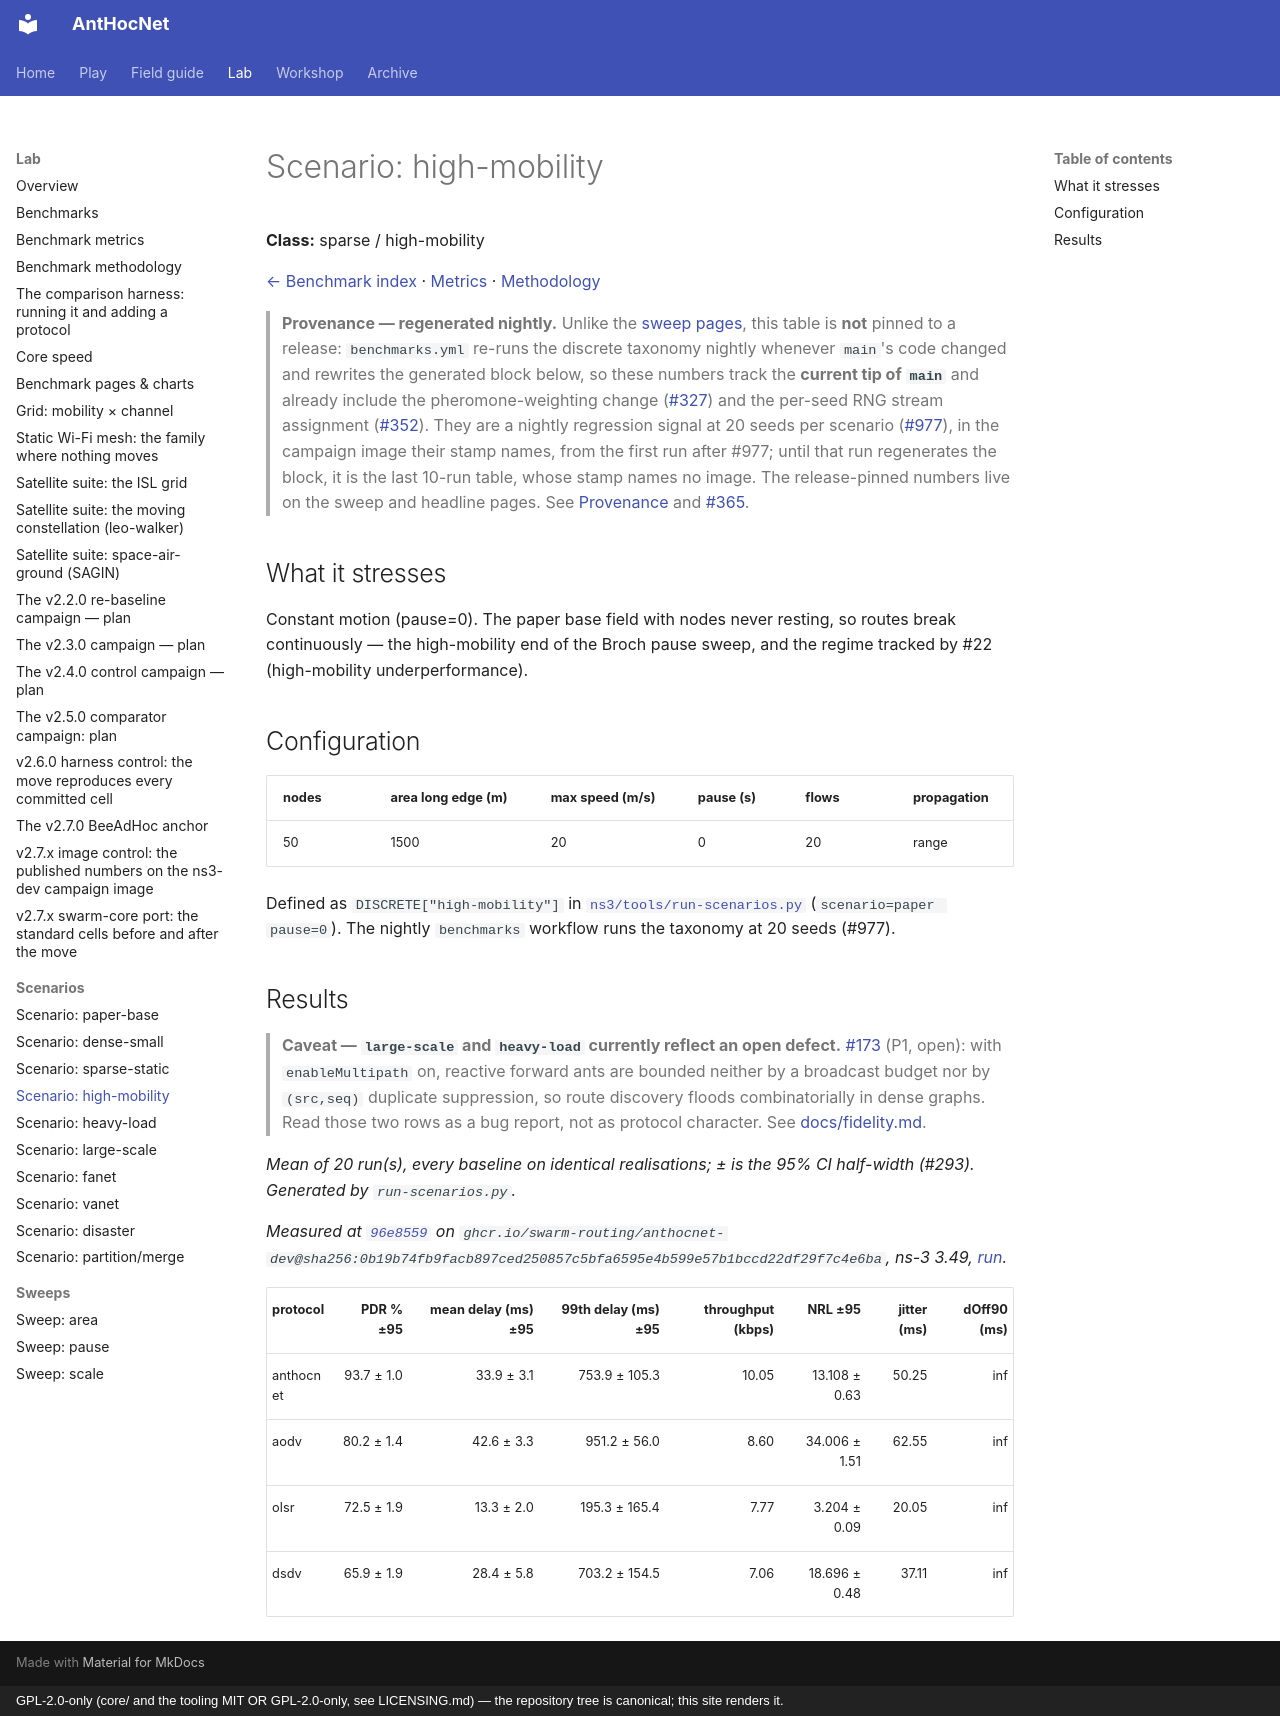

repository: swarm-routing/AntHocNet · page: benchmarks/scenarios/high-mobility/index.html · generator: mkdocs · copyright: GPL-2.0-only (core/ and the tooling MIT OR GPL-2.0-only, see LICENSING.md) — the repository tree is canonical; this site renders it.

# Scenario: high-mobility

**Class:** sparse / high-mobility

[← Benchmark index](../../benchmarks.md) · [Metrics](../metrics.md) · [Methodology](../methodology.md)

> **Provenance — regenerated nightly.** Unlike the
> [sweep pages](../sweeps/area.md), this table is **not** pinned to a release:
> `benchmarks.yml` re-runs the discrete taxonomy nightly whenever `main`'s
> code changed and rewrites the generated block below, so these numbers track the
> **current tip of `main`** and already include the pheromone-weighting change
> ([#327](https://github.com/swarm-routing/AntHocNet/issues/327)) and the
> per-seed RNG stream assignment
> ([#352](https://github.com/swarm-routing/AntHocNet/issues/352)). They are a
> nightly regression signal at 20 seeds per scenario
> ([#977](https://github.com/swarm-routing/AntHocNet/issues/977)), in the
> campaign image their stamp names, from the first run after #977; until that
> run regenerates the block, it is the last 10-run table, whose stamp names no
> image. The release-pinned numbers live on the sweep and headline pages. See
> [Provenance](../methodology.md#provenance-which-version-a-number-was-measured-at)
> and [#365](https://github.com/swarm-routing/AntHocNet/issues/365).

## What it stresses

Constant motion (pause=0). The paper base field with nodes never resting, so
routes break continuously — the high-mobility end of the Broch pause sweep, and
the regime tracked by #22 (high-mobility underperformance).

## Configuration

| nodes | area long edge (m) | max speed (m/s) | pause (s) | flows | propagation |
|---|---|---|---|---|---|
| 50 | 1500 | 20 | 0 | 20 | range |

Defined as `DISCRETE["high-mobility"]` in
[`ns3/tools/run-scenarios.py`](../../../ns3/tools/run-scenarios.py)
(`scenario=paper pause=0`). The nightly `benchmarks` workflow runs the
taxonomy at 20 seeds (#977).

## Results

> **Caveat — `large-scale` and `heavy-load` currently reflect an open
> defect.** [#173](https://github.com/swarm-routing/AntHocNet/issues/173)
> (P1, open): with `enableMultipath` on, reactive forward ants are bounded
> neither by a broadcast budget nor by `(src,seq)` duplicate suppression, so
> route discovery floods combinatorially in dense graphs. Read those two rows
> as a bug report, not as protocol character. See
> [docs/fidelity.md](../../fidelity.md).

<!-- BENCHMARK-TABLE-START -->
_Mean of 20 run(s), every baseline on identical realisations; ± is the 95% CI half-width (#293). Generated by `run-scenarios.py`._

_Measured at [`96e8559`](https://github.com/swarm-routing/AntHocNet/commit/96e8559cee8c3185deb32c5a4a5fb5910288c5d0) on `ghcr.io/swarm-routing/anthocnet-dev@sha256:0b19b74fb9facb897ced250857c5bfa6595e4b599e57b1bccd22df29f7c4e6ba`, ns-3 3.49, [run](https://github.com/swarm-routing/AntHocNet/actions/runs/46010392942)._

| protocol | PDR % ±95 | mean delay (ms) ±95 | 99th delay (ms) ±95 | throughput (kbps) | NRL ±95 | jitter (ms) | dOff90 (ms) |
|----------|----------:|--------------------:|--------------------:|------------------:|--------:|------------:|------------:|
| anthocnet | 93.7 ± 1.0 | 33.9 ± 3.1 | 753.9 ± 105.3 | 10.05 | 13.108 ± 0.63 | 50.25 | inf |
| aodv | 80.2 ± 1.4 | 42.6 ± 3.3 | 951.2 ± 56.0 | 8.60 | 34.006 ± 1.51 | 62.55 | inf |
| olsr | 72.5 ± 1.9 | 13.3 ± 2.0 | 195.3 ± 165.4 | 7.77 | 3.204 ± 0.09 | 20.05 | inf |
| dsdv | 65.9 ± 1.9 | 28.4 ± 5.8 | 703.2 ± 154.5 | 7.06 | 18.696 ± 0.48 | 37.11 | inf |

<!-- BENCHMARK-TABLE-END -->
